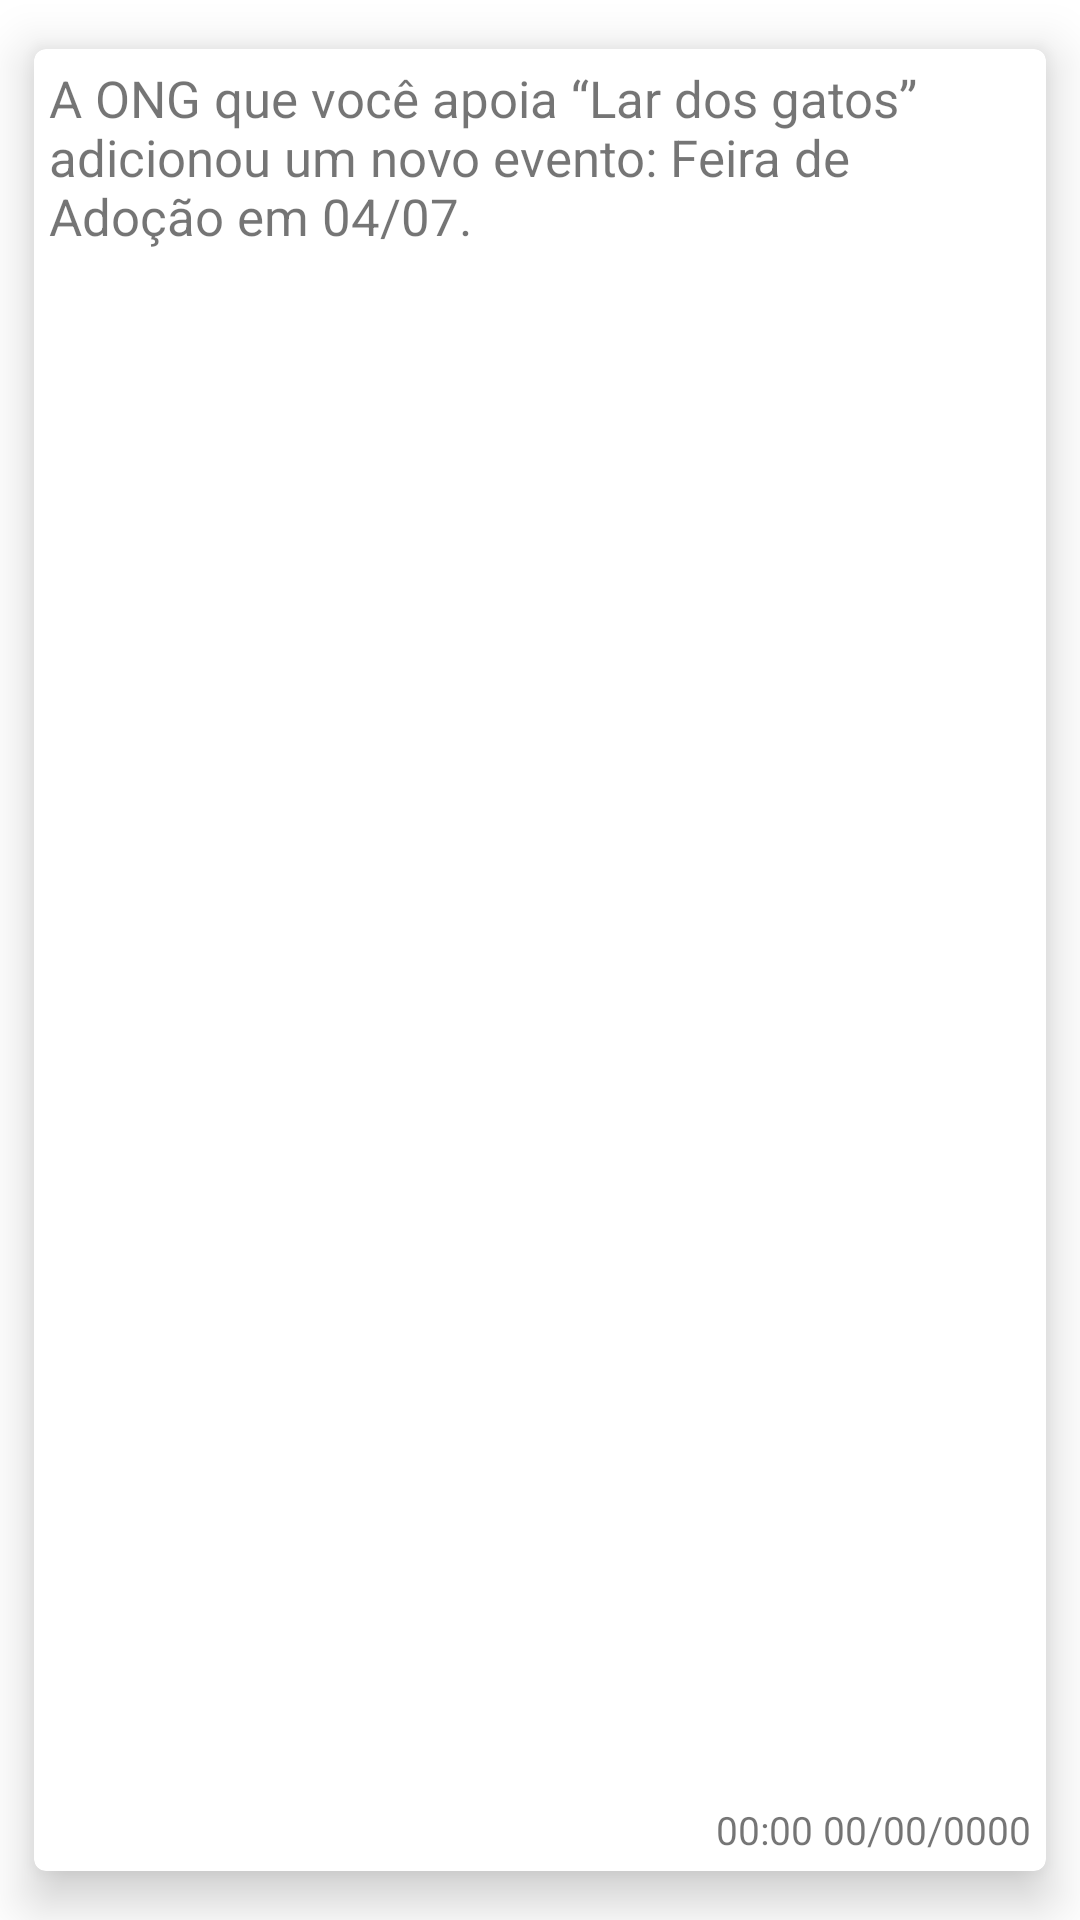

Write the Android layout XML for this screen, with the resource values it uses.
<!-- AndroidManifest.xml: application theme Theme.QueroDoar -->
<!-- res/layout/notification_item.xml -->
<?xml version="1.0" encoding="utf-8"?>
<androidx.cardview.widget.CardView xmlns:android="http://schemas.android.com/apk/res/android"
    xmlns:card_view="http://schemas.android.com/apk/res-auto"
    android:id="@+id/notification_list_item_card"
    android:layout_width="wrap_content"
    android:layout_height="120dp"
    android:layout_gravity="center"
    card_view:cardBackgroundColor="@color/white"
    card_view:contentPadding="5dp"
    card_view:cardCornerRadius="4dp"
    card_view:cardElevation="10dp"
    card_view:cardUseCompatPadding="true">

    <androidx.constraintlayout.widget.ConstraintLayout
        android:layout_width="match_parent"
        android:layout_height="match_parent">

        <TextView
            android:id="@+id/notification_list_item_content"
            android:layout_width="wrap_content"
            android:layout_height="wrap_content"
            android:maxLines="3"
            android:textSize="17sp"
            android:text="@string/notification_list_item_content_default"
            card_view:layout_constraintLeft_toLeftOf="parent"
            card_view:layout_constraintTop_toTopOf="parent" />

        <TextView
            android:id="@+id/notification_list_item_datereceived"
            android:layout_width="wrap_content"
            android:layout_height="wrap_content"
            android:text="@string/notification_list_item_datereceived_default"
            android:textSize="13sp"
            card_view:layout_constraintRight_toRightOf="parent"
            card_view:layout_constraintBottom_toBottomOf="parent" />

    </androidx.constraintlayout.widget.ConstraintLayout>
</androidx.cardview.widget.CardView>
<!-- resources referenced by this layout -->
<resources>
  <color name="white">#FFFFFFFF</color>
  <string name="notification_list_item_content_default">A ONG que você apoia “Lar dos gatos” adicionou um novo evento: Feira de Adoção em 04/07.</string>
  <string name="notification_list_item_datereceived_default">00:00 00/00/0000</string>
  <style name="Theme.QueroDoar" parent="Theme.MaterialComponents.DayNight.NoActionBar">
          
          <item name="colorPrimary">@color/purple_500</item>
          <item name="colorPrimaryVariant">@color/purple_700</item>
          <item name="colorOnPrimary">@color/white</item>
          
          <item name="colorSecondary">@color/teal_200</item>
          <item name="colorSecondaryVariant">@color/teal_700</item>
          <item name="colorOnSecondary">@color/black</item>
          
          <item name="android:statusBarColor" tools:targetApi="l">?attr/colorPrimaryVariant</item>
          
      </style>
  <color name="purple_500">#FF6200EE</color>
  <color name="purple_700">#FF3700B3</color>
  <color name="teal_200">#FF03DAC5</color>
  <color name="teal_700">#FF018786</color>
  <color name="black">#FF000000</color>
</resources>
